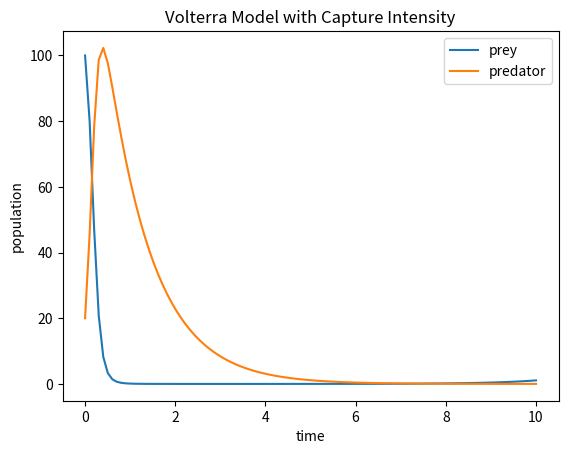

This chart was generated by the following Python code:
from scipy.integrate import odeint
import numpy as np
import matplotlib.pyplot as plt

def volterra_model(X, t, alpha, beta, delta, gamma, c):
    P, V = X
    dPdt = alpha * P - beta * P * V - c * P
    dVdt = delta * P * V - gamma * V
    return [dPdt, dVdt]

P0 = 100    # 初始猎物数量
V0 = 20     # 初始捕食者数量
t = np.linspace(0, 10, 100)     # 时间范围
alpha = 1.0     # 猎物增长率
beta = 0.1  # 捕食者对猎物的影响系数
delta = 0.1     # 猎物对捕食者的影响系数
gamma = 1.0     # 捕食者死亡率
c = 0.05    # 捕获强度

# 求解微分方程
X0 = [P0, V0]   # 初始状态
sol = odeint(volterra_model, X0, t, args=(alpha, beta, delta, gamma, c))
P, V = sol[:, 0], sol[:, 1]

# 绘制图像
plt.plot(t,P, label= 'prey')
plt.plot(t,V, label= 'predator')
plt.xlabel('time')
plt.ylabel('population')
plt.title('Volterra Model with Capture Intensity')
plt.legend()
plt.show()

